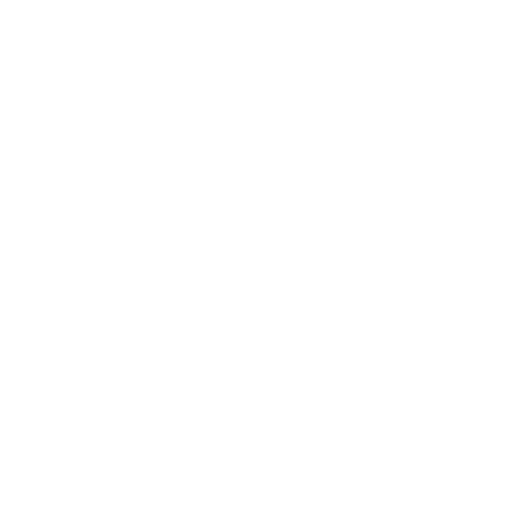
t = 0.00 s
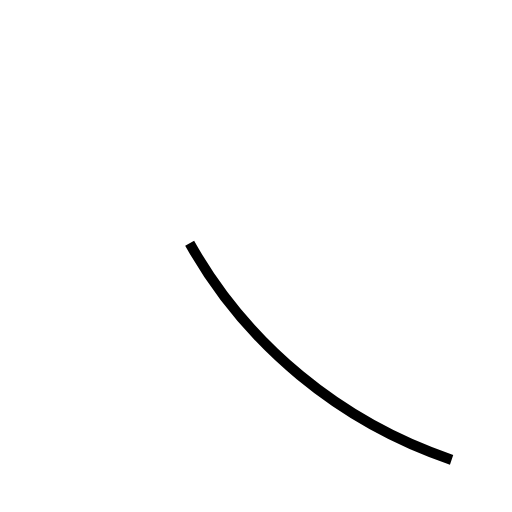
t = 1.02 s
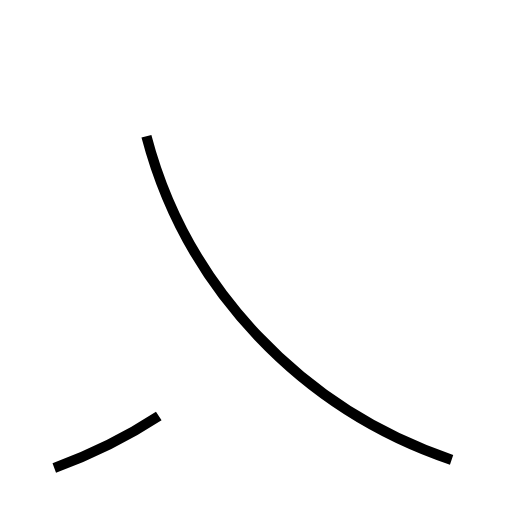
t = 1.70 s
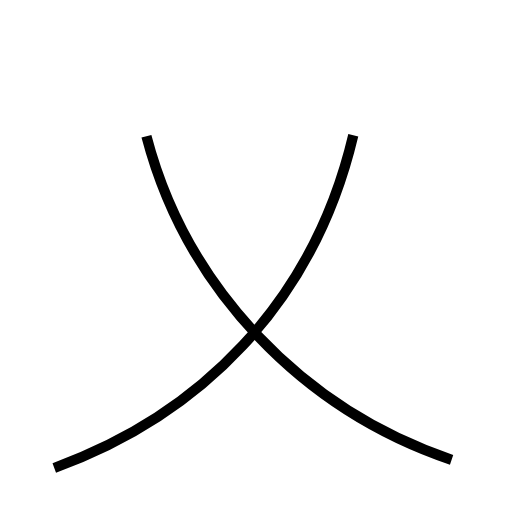
t = 2.73 s
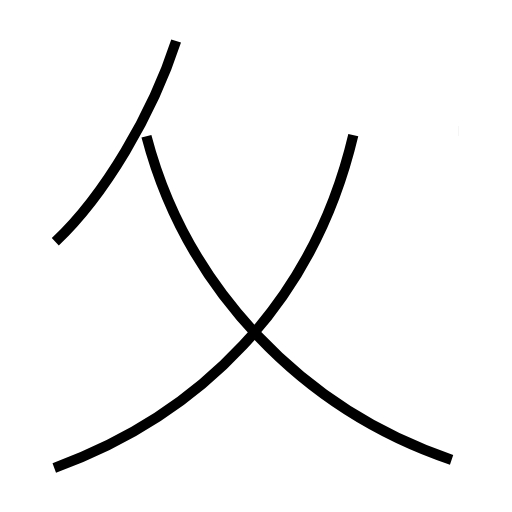
t = 3.42 s
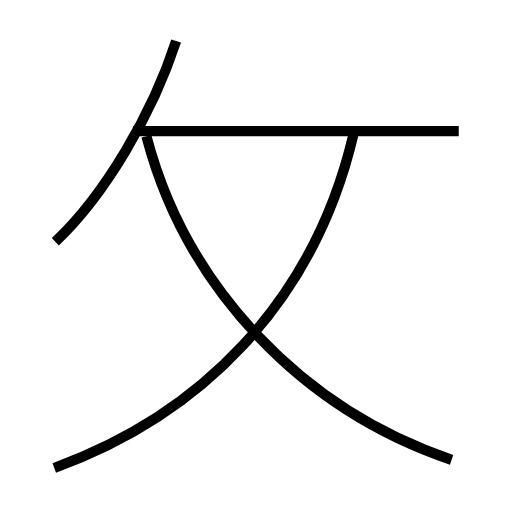
t = 4.37 s

The animated SVG that drew these frames (rendered in a browser with its animation timeline set to each time). Animation: 4 SMIL elements (animate=4); one cycle of 4.37 s.

<?xml version='1.0' encoding='utf-8'?>
<svg viewBox="0.0 -6.0 50.0 50.0" version="1.1" xmlns="http://www.w3.org/2000/svg"><rect x="-1000" y="-1000" width="2000" height="2000" stroke="white" fill="white" /><g style="fill:none;stroke:#000000;stroke-width:1"><path d="M 44.1 0.9 C 29.6 -4.0 18.2 -15.8 14.3 -30.7 " transform="translate(0.0 38.0)" stroke-dasharray="45.248639529944164" stroke-dashoffset="45.248639529944164"><animate attributeName="stroke-dashoffset" from="45.248639529944164" to="0" dur="1.357459185898325s" begin="0s" fill="freeze" /></path><path d="M 5.3 1.7 C 19.4 -3.4 30.6 -14.3 34.5 -30.8 " transform="translate(0.0 38.0)" stroke-dasharray="45.628998411250684" stroke-dashoffset="45.628998411250684"><animate attributeName="stroke-dashoffset" from="45.628998411250684" to="0" dur="1.3688699523375205s" begin="1.357459185898325s" fill="freeze" /></path><path d="M 5.4 -20.4 C 10.2 -24.9 14.9 -32.9 17.2 -40.0 " transform="translate(0.0 38.0)" stroke-dasharray="23.085243360700595" stroke-dashoffset="23.085243360700595"><animate attributeName="stroke-dashoffset" from="23.085243360700595" to="0" dur="0.6925573008210179s" begin="2.7263291382358457s" fill="freeze" /></path><path d="M 44.8 -31.2 L 13.0 -31.2" transform="translate(0.0 38.0)" stroke-dasharray="31.799999999999997" stroke-dashoffset="31.799999999999997"><animate attributeName="stroke-dashoffset" from="31.799999999999997" to="0" dur="0.9539999999999998s" begin="3.4188864390568634s" fill="freeze" /></path></g></svg>
